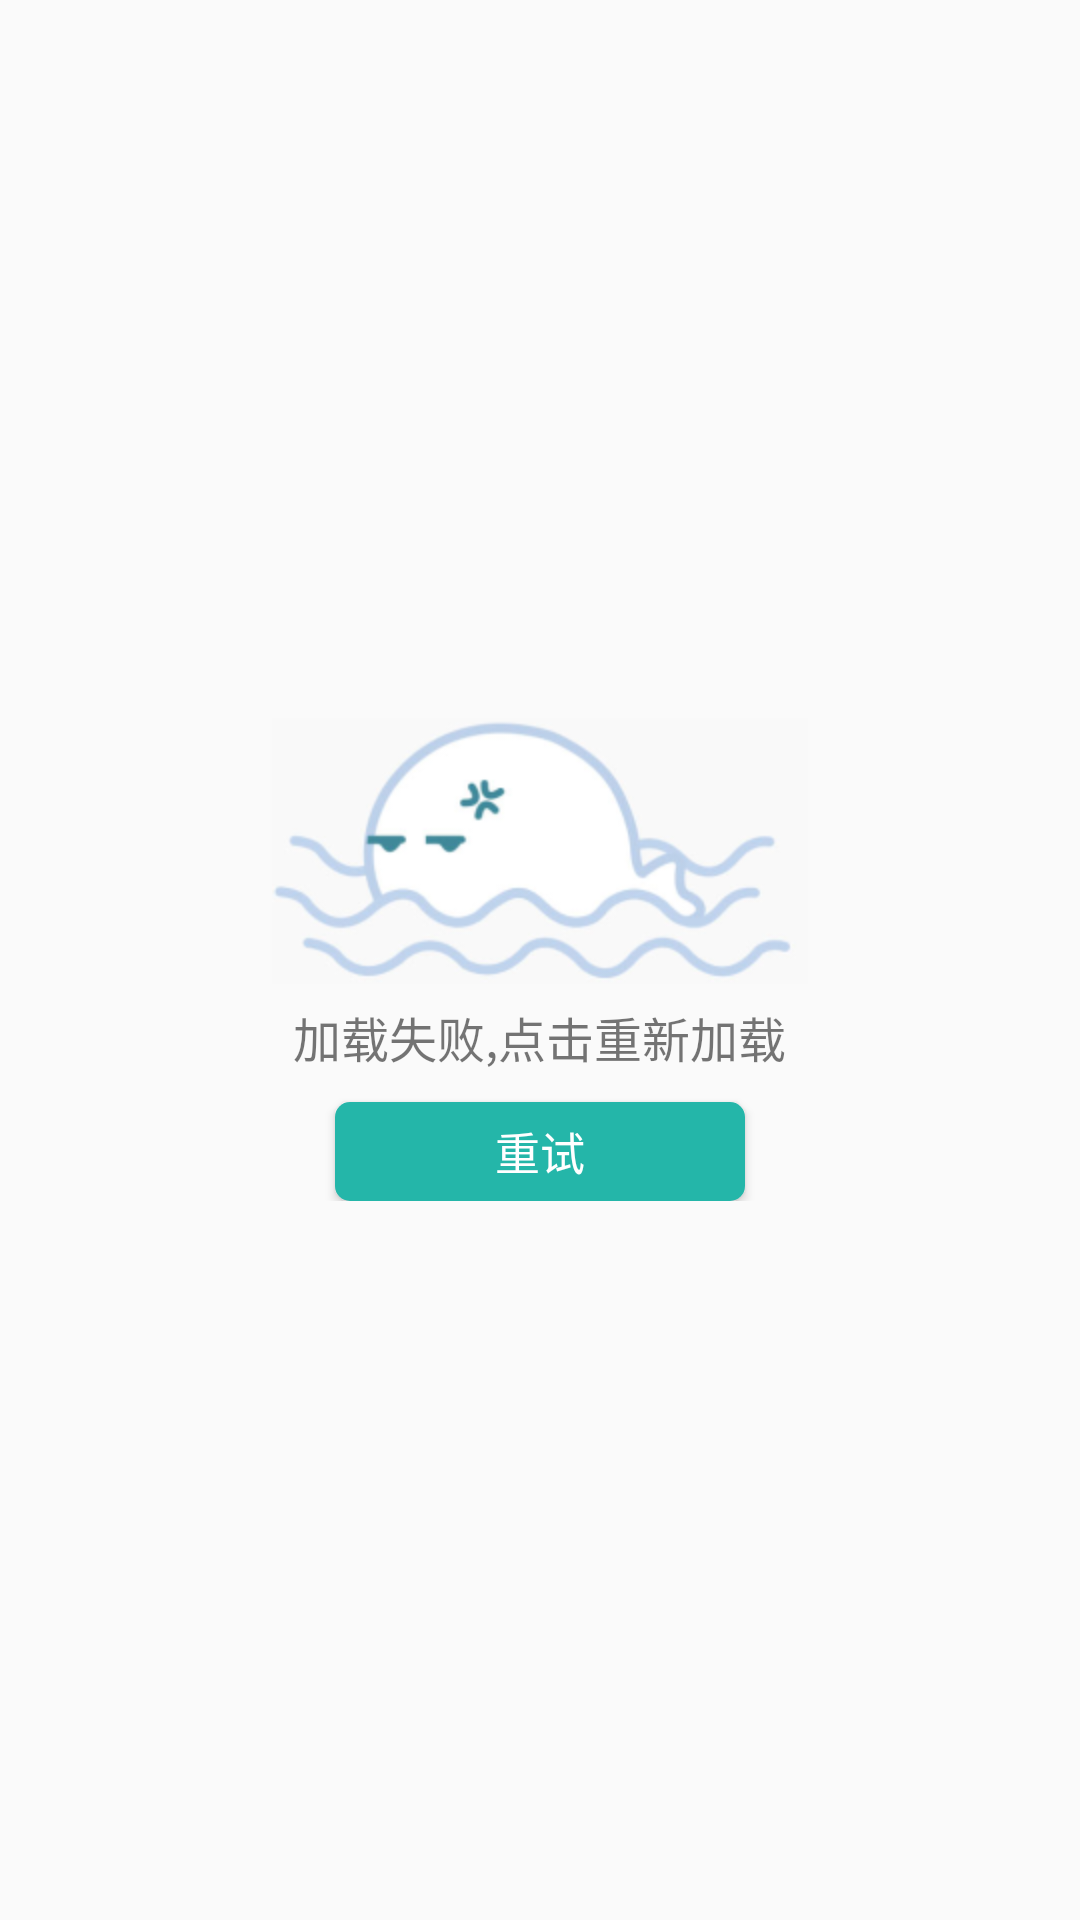

Android layout source for this screen:
<!-- AndroidManifest.xml: application theme AppTheme -->
<!-- res/layout/pager_error.xml -->
<?xml version="1.0" encoding="utf-8"?>
<RelativeLayout xmlns:android="http://schemas.android.com/apk/res/android"
                android:layout_width="match_parent"
                android:layout_height="match_parent">

    <LinearLayout
        android:layout_width="wrap_content"
        android:layout_height="wrap_content"
        android:layout_centerInParent="true"
        android:gravity="center"
        android:orientation="vertical">

        <ImageView
            android:layout_width="wrap_content"
            android:layout_height="wrap_content"
            android:src="@drawable/icon_empty_mycut"/>
        <TextView
            android:layout_marginTop="6dp"
            android:layout_marginBottom="0dp"
            android:layout_width="wrap_content"
            android:layout_height="wrap_content"
            android:textSize="16sp"
            android:text="加载失败,点击重新加载"
            />

        <Button
            android:id="@+id/error_btn_retry"
            android:layout_width="136.7dp"
            android:layout_height="33dp"
            android:layout_marginTop="10dp"
            android:background="@drawable/retry_btn_bg"
            android:paddingLeft="10dp"
            android:paddingRight="10dp"
            android:text="重试"
            android:textColor="#ffffff"
            android:textSize="15sp"/>
    </LinearLayout>

</RelativeLayout>
<!-- resources referenced by this layout -->
<resources>
  <!-- drawable icon_empty_mycut: png bitmap (drawable-hdpi, 25775 bytes) -->
  <!-- drawable retry_btn_bg (drawable) -->
  <?xml version="1.0" encoding="utf-8"?>
  <shape xmlns:android="http://schemas.android.com/apk/res/android" android:shape="rectangle">
      <corners android:radius="5dp"/>
      <solid android:color="@color/common_blue"/>
  
  </shape>
  <style name="AppTheme" parent="Theme.AppCompat.Light.DarkActionBar">
          
          <item name="colorPrimary">@color/colorPrimary</item>
          <item name="colorPrimaryDark">@color/colorPrimaryDark</item>
          <item name="colorAccent">@color/colorAccent</item>
      </style>
  <color name="common_blue">#24b6a9</color>
  <color name="colorPrimary">#3F51B5</color>
  <color name="colorPrimaryDark">#303F9F</color>
  <color name="colorAccent">#FF4081</color>
</resources>
